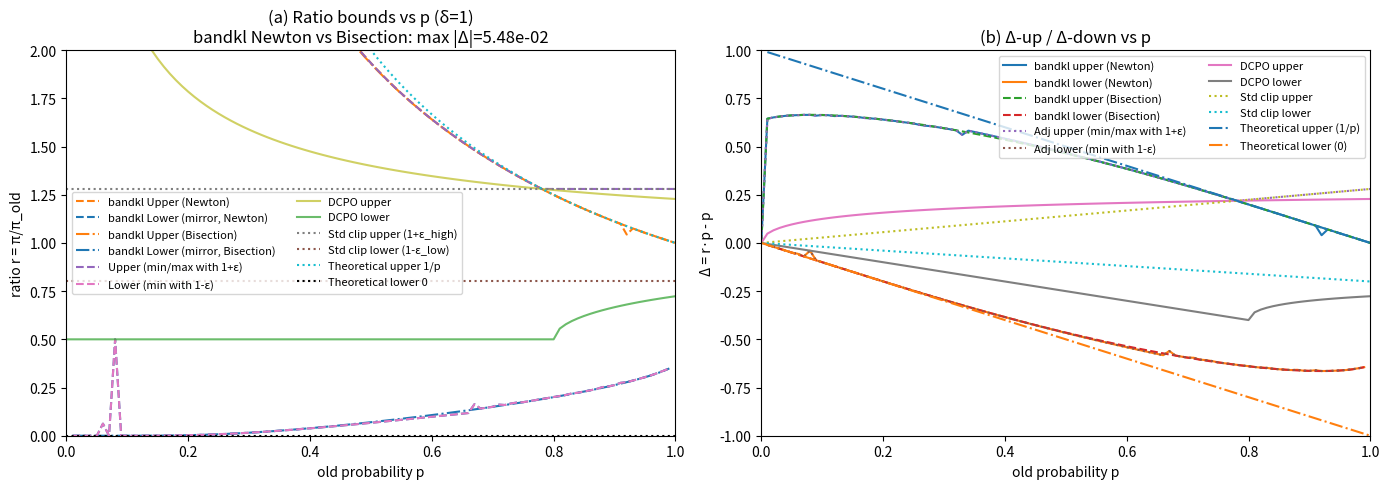

This figure's Python source: (Note: this script raises an exception after producing the figure.)
# Extended validation: add bisection curves and DCPO (SAC-style) adaptive clip; make a 1x2 subplot figure.
import numpy as np
import matplotlib.pyplot as plt

# ----- Config -----
delta = 1
# Standard PPO constant clip
eps_clip_high = 0.28
eps_clip_low  = 0.20
bandkl_upper_bound_max = 100.0
# DCPO parameters (use the same highs/lows for fair comparison)
dcpo_eps_high = eps_clip_high
dcpo_eps_low  = eps_clip_low
dcpo_upper_bound_max = 10.0

# Numerics
p_min = 1e-12
p_max = 1 - 1e-12
tol = 1e-12
max_iter_bisect = 80
max_iter_newton = 12

# Probability grid (101 points from 0 to 1 inclusive)
p_grid = np.linspace(0.00, 1.0, 101, dtype=np.float64)

def g_and_gprime(p, x):
    """
    g(p,x) = (1-p)[log(1-p) - log(1-px)] - p*log(x)
    g'(p,x) = p * (x-1) / (x * (1 - p*x))
    Use log1p for stability.
    """
    g = (1.0 - p) * (np.log1p(-p) - np.log1p(-p * x)) - p * np.log(x)
    gp = p * (x - 1.0) / (x * (1.0 - p * x))
    return g, gp

# def upper_root_bisection(p, delta, tol=1e-12, max_iter=80):
#     """
#     Solve g(p,x)=delta for the upper root x in (1, 1/p) by bisection.
#     Returns NaN for p outside (0,1).
#     """
#     x = np.full_like(p, np.nan, dtype=np.float64)
#     valid = (p > 0.0) & (p < 1.0)
#     if not np.any(valid):
#         return x
#     pp = np.clip(p[valid], p_min, p_max)
#     L = np.ones_like(pp) + 1e-12
#     U = 1.0 / pp - 1e-12

#     # Bisection loop
#     for _ in range(max_iter):
#         M = 0.5 * (L + U)
#         gM, _ = g_and_gprime(pp, M)
#         # g increasing on (1, 1/p): if g(M) < delta, root is to the right
#         move_right = gM < delta
#         L = np.where(move_right, M, L)
#         U = np.where(move_right, U, M)
#         if np.max(U - L) <= tol:
#             break
#     x_valid = 0.5 * (L + U)
#     x[valid] = x_valid
#     return x

# def upper_root_safeguarded_newton(p, delta, tol=1e-12, max_iter=12):
#     """
#     Solve g(p,x)=delta for the upper root x in (1, 1/p) with safeguarded Newton.
#     Keeps a bracket [L,U] and only accepts Newton steps that stay in (L,U) AND improve residual; otherwise bisection.
#     """
#     x = np.full_like(p, np.nan, dtype=np.float64)
#     valid = (p > 0.0) & (p < 1.0)
#     if not np.any(valid):
#         return x

#     pp = np.clip(p[valid], p_min, p_max)
#     L = np.ones_like(pp) + 1e-12
#     U = 1.0 / pp - 1e-12

#     # Initial guess from quadratic expansion: x0 = 1 + sqrt(2*delta*(1-p)/p), clamped to (L,U)
#     x0 = 1.0 + np.sqrt(2.0 * delta * (1.0 - pp) / pp)
#     x0 = np.minimum(np.maximum(x0, L + 1e-15), U - 1e-15)
#     xv = x0

#     for _ in range(max_iter):
#         g_val, gp = g_and_gprime(pp, xv)
#         step = (g_val - delta) / np.where(np.abs(gp) > 0.0, gp, 1e-300)
#         x_new = xv - step

#         # Update bracket by monotonicity (g increasing on (1,1/p))
#         L = np.where(g_val < delta, xv, L)
#         U = np.where(g_val >= delta, xv, U)

#         # Check acceptability: inside (L,U) and reduces residual
#         g_new, _ = g_and_gprime(pp, x_new)
#         better = np.abs(g_new - delta) < np.abs(g_val - delta)
#         inside = (x_new > L) & (x_new < U) & np.isfinite(x_new)
#         accept = inside & better

#         # Fall back to bisection if Newton is not acceptable
#         x_bisect = 0.5 * (L + U)
#         xv = np.where(accept, x_new, x_bisect)

#         # Convergence (optional early stop)
#         if np.max(np.abs(g_val - delta)) < tol and np.max(U - L) < tol:
#             break

#     xv = np.minimum(np.maximum(xv, L + 1e-15), U - 1e-15)
#     out = np.full_like(p, np.nan, dtype=np.float64)
#     out[valid] = xv
#     return out

def upper_root_bisection(p, delta, tol=1e-12, max_iter=80):
    """
    Solve g(p,x)=delta for the upper root x in (1, 1/p) by bisection.

    额外规则（按你的要求）：
      - 若 p < p_min      -> 直接返回 bandkl_upper_bound_max
      - 若 p > p_max      -> 直接返回 1.0
      - 其它 p 正常计算
    """
    p = np.asarray(p, dtype=np.float64)
    x = np.full_like(p, np.nan, dtype=np.float64)

    # 快捷返回
    small = p < p_min
    large = p > p_max
    x[small] = bandkl_upper_bound_max
    x[large] = 1.0

    # 剩余需要计算的 p（仍要求在 (0,1) 内）
    mid = (~small) & (~large) & (p > 0.0) & (p < 1.0)
    if not np.any(mid):
        return x

    pp = p[mid]
    L = np.ones_like(pp) + 1e-12
    U = 1.0 / pp - 1e-12

    # Bisection loop（g 在 (1,1/p) 上单调递增）
    for _ in range(max_iter):
        M = 0.5 * (L + U)
        gM, _ = g_and_gprime(pp, M)
        move_right = gM < delta
        L = np.where(move_right, M, L)
        U = np.where(move_right, U, M)
        if np.max(U - L) <= tol:
            break

    x[mid] = 0.5 * (L + U)
    return x

def upper_root_safeguarded_newton(p, delta, tol=1e-12, max_iter=12):
    """
    Solve g(p,x)=delta for the upper root x in (1, 1/p) with safeguarded Newton.
    在牛顿步越界或不改进时回退二分。

    额外规则（按你的要求）：
      - 若 p < p_min      -> 直接返回 bandkl_upper_bound_max
      - 若 p > p_max      -> 直接返回 1.0
      - 其它 p 正常计算
    """
    p = np.asarray(p, dtype=np.float64)
    x = np.full_like(p, np.nan, dtype=np.float64)

    # 快捷返回
    small = p < p_min
    large = p > p_max
    x[small] = bandkl_upper_bound_max
    x[large] = 1.0

    # 剩余需要计算的 p（仍要求在 (0,1) 内）
    mid = (~small) & (~large) & (p > 0.0) & (p < 1.0)
    if not np.any(mid):
        return x

    pp = p[mid]
    L = np.ones_like(pp) + 1e-12
    U = 1.0 / pp - 1e-12

    # 初值（二阶近似），并夹在 (L,U) 内
    x0 = 1.0 + np.sqrt(2.0 * delta * (1.0 - pp) / pp)
    x0 = np.minimum(np.maximum(x0, L + 1e-15), U - 1e-15)
    xv = x0

    for _ in range(max_iter):
        g_val, gp = g_and_gprime(pp, xv)
        step = (g_val - delta) / np.where(np.abs(gp) > 0.0, gp, 1e-300)
        x_new = xv - step

        # 利用单调性更新括号
        L = np.where(g_val < delta, xv, L)
        U = np.where(g_val >= delta, xv, U)

        # 接受准则：在 (L,U) 内且残差更小，否则用二分
        g_new, _ = g_and_gprime(pp, x_new)
        better = np.abs(g_new - delta) < np.abs(g_val - delta)
        inside = (x_new > L) & (x_new < U) & np.isfinite(x_new)
        accept = inside & better

        xv = np.where(accept, x_new, 0.5 * (L + U))

        if np.max(np.abs(g_val - delta)) < tol and np.max(U - L) < tol:
            break

    xv = np.minimum(np.maximum(xv, L + 1e-15), U - 1e-15)
    x[mid] = xv
    return x

def mirror_lower_from_upper(p, u_upper_1_minus_p):
    """
    Mirror mapping (exact):
    l(p) = [1 - (1-p) * u(1-p)] / p
    For p in (0,1); for p==0 or p==1, returns NaN.
    """
    out = np.full_like(p, np.nan, dtype=np.float64)
    valid = (p > 0.0) & (p < 1.0)
    if not np.any(valid):
        return out
    pp = p[valid]
    out[valid] = (1.0 - (1.0 - pp) * u_upper_1_minus_p[valid]) / pp
    return out

# --- Compute bandkl bounds (Newton and Bisection) Mirror lowers---
u_newton = upper_root_safeguarded_newton(p_grid, delta, tol=tol, max_iter=max_iter_newton)
u_newton_comp = upper_root_safeguarded_newton(1.0 - p_grid, delta, tol=tol, max_iter=max_iter_newton)
l_newton = mirror_lower_from_upper(p_grid, u_newton_comp)

u_bisect = upper_root_bisection(p_grid, delta, tol=tol, max_iter=max_iter_bisect)
u_bisect_comp = upper_root_bisection(1.0 - p_grid, delta, tol=tol, max_iter=max_iter_bisect)
l_bisect = mirror_lower_from_upper(p_grid, u_bisect_comp)

# --- Optional: combine direct bounds with epsilon (as before) ---
upper_adj = np.minimum(np.maximum(u_newton, 1.0 + eps_clip_high), bandkl_upper_bound_max)
lower_adj = np.minimum(l_newton, 1.0 - eps_clip_low)

# Diagnostics: Newton vs Bisection max abs diff (where both valid)
# print(np.isnan(u_newton))
# print(np.isnan(u_bisect))
mask_valid_u = ~np.isnan(u_bisect) & ~np.isnan(u_newton)
max_abs_diff = np.nanmax(np.abs(u_bisect[mask_valid_u] - u_newton[mask_valid_u]))

# --- Standard constant clip ---
std_upper = np.full_like(p_grid, 1.0 + eps_clip_high, dtype=np.float64)
std_lower = np.full_like(p_grid, 1.0 - eps_clip_low,  dtype=np.float64)

# --- Theoretical lines: 1/p and 0 ---
with np.errstate(divide='ignore', invalid='ignore'):
    theory_upper = np.where(p_grid > 0.0, 1.0 / p_grid, np.nan)
theory_lower = np.zeros_like(p_grid, dtype=np.float64)

# --- DCPO (SAC-style) adaptive clip ---
with np.errstate(divide='ignore', invalid='ignore'):
    disc_low = np.maximum(1.0 - 4.0 * dcpo_eps_low / p_grid, 0.0)  # ensure non-negative
    disc_high = 1.0 + 4.0 * dcpo_eps_high / p_grid
    r_dcpo_low = 0.5 + 0.5 * np.sqrt(disc_low)
    r_dcpo_high = 0.5 + 0.5 * np.sqrt(disc_high)
# Apply r_max
r_dcpo_high = np.minimum(r_dcpo_high, dcpo_upper_bound_max)



# ----- Plot: 1 row, 2 columns -----
fig, (ax1, ax2) = plt.subplots(1, 2, figsize=(14, 5))

# ---- Subplot (a): ratio bounds vs p ----
ax1.plot(p_grid, u_newton, linestyle='--', color='tab:orange', label="bandkl Upper (Newton)")
ax1.plot(p_grid, l_newton, linestyle='--', color='tab:blue', label="bandkl Lower (mirror, Newton)")

# Add bisection curves
ax1.plot(p_grid, u_bisect, linestyle='-.', color='tab:orange', label="bandkl Upper (Bisection)")
ax1.plot(p_grid, l_bisect, linestyle='-.', color='tab:blue', label="bandkl Lower (mirror, Bisection)")

# Adjusted bounds after combining with epsilon (optional visualization)
ax1.plot(p_grid, upper_adj, linestyle='--', color='tab:purple', label="Upper (min/max with 1+ε)")
ax1.plot(p_grid, lower_adj, linestyle='--', color='tab:pink', label="Lower (min with 1-ε)")

# DCPO bounds
ax1.plot(p_grid, r_dcpo_high, linestyle='-', color="tab:olive", alpha=0.7, label="DCPO upper")
ax1.plot(p_grid, r_dcpo_low,  linestyle='-', color="tab:green", alpha=0.7, label="DCPO lower")

# Standard PPO constant clip
ax1.plot(p_grid, std_upper, linestyle=':', color="tab:gray", label="Std clip upper (1+ε_high)")
ax1.plot(p_grid, std_lower, linestyle=':', color="tab:brown", label="Std clip lower (1-ε_low)")

# Theoretical lines
ax1.plot(p_grid, theory_upper, linestyle=':', color="tab:cyan", label="Theoretical upper 1/p")
ax1.plot(p_grid, theory_lower, linestyle=':', color="black", label="Theoretical lower 0")

ax1.set_xlim(0.0, 1.0)
# ax1.set_ylim(0.0, bandkl_upper_bound_max*2)
# ax1.set_ylim(0.0, 20)
ax1.set_ylim(0.0, 2)
ax1.set_xlabel("old probability p")
ax1.set_ylabel("ratio r = π/π_old")
ax1.set_title(f"(a) Ratio bounds vs p (δ={delta})\nbandkl Newton vs Bisection: max |Δ|={max_abs_diff:.2e}")
ax1.legend(fontsize=8, ncol=2)

# ---- Subplot (b): delta_up/down = r*p - p vs p ----
# Prepare helper to compute delta arrays safely
def deltas_from_bounds(upper, lower, p):
    with np.errstate(invalid='ignore'):
        delta_up = upper * p - p
        delta_dn = lower * p - p
    return delta_up, delta_dn

# Compute deltas for each method
du_newton, dd_newton = deltas_from_bounds(u_newton, l_newton, p_grid)
du_bisect, dd_bisect = deltas_from_bounds(u_bisect, l_bisect, p_grid)
du_adj, dd_adj = deltas_from_bounds(upper_adj, lower_adj, p_grid)
du_dcpo,  dd_dcpo  = deltas_from_bounds(r_dcpo_high, r_dcpo_low, p_grid)
du_std,   dd_std   = deltas_from_bounds(std_upper, std_lower, p_grid)
du_theo,  dd_theo  = deltas_from_bounds(theory_upper, theory_lower, p_grid)

# Plot deltas
ax2.plot(p_grid, du_newton, label="bandkl upper (Newton)")
ax2.plot(p_grid, dd_newton, label="bandkl lower (Newton)")
ax2.plot(p_grid, du_bisect, linestyle='--', label="bandkl upper (Bisection)")
ax2.plot(p_grid, dd_bisect, linestyle='--', label="bandkl lower (Bisection)")
ax2.plot(p_grid, du_adj,  linestyle=':', label="Adj upper (min/max with 1+ε)")
ax2.plot(p_grid, dd_adj,  linestyle=':', label="Adj lower (min with 1-ε)")

ax2.plot(p_grid, du_dcpo,  label="DCPO upper")
ax2.plot(p_grid, dd_dcpo,  label="DCPO lower")

ax2.plot(p_grid, du_std, linestyle=':', label="Std clip upper")
ax2.plot(p_grid, dd_std, linestyle=':', label="Std clip lower")

ax2.plot(p_grid, du_theo, linestyle='-.', label="Theoretical upper (1/p)")
ax2.plot(p_grid, dd_theo, linestyle='-.', label="Theoretical lower (0)")

ax2.set_xlim(0.0, 1.0)
ax2.set_ylim(-1.0, 1.0)
ax2.set_xlabel("old probability p")
ax2.set_ylabel("Δ = r·p - p")
ax2.set_title("(b) Δ-up / Δ-down vs p")
ax2.legend(fontsize=8, ncol=2)

plt.tight_layout()
out_path = "/remote-home1/yli/Workspace/BandPO/RLtraining/verl/verl/bandpo/kl2clipbound/theory/bandkl_bounds_with_dcpo_1x2.png"
plt.savefig(out_path, dpi=160)
plt.show()
